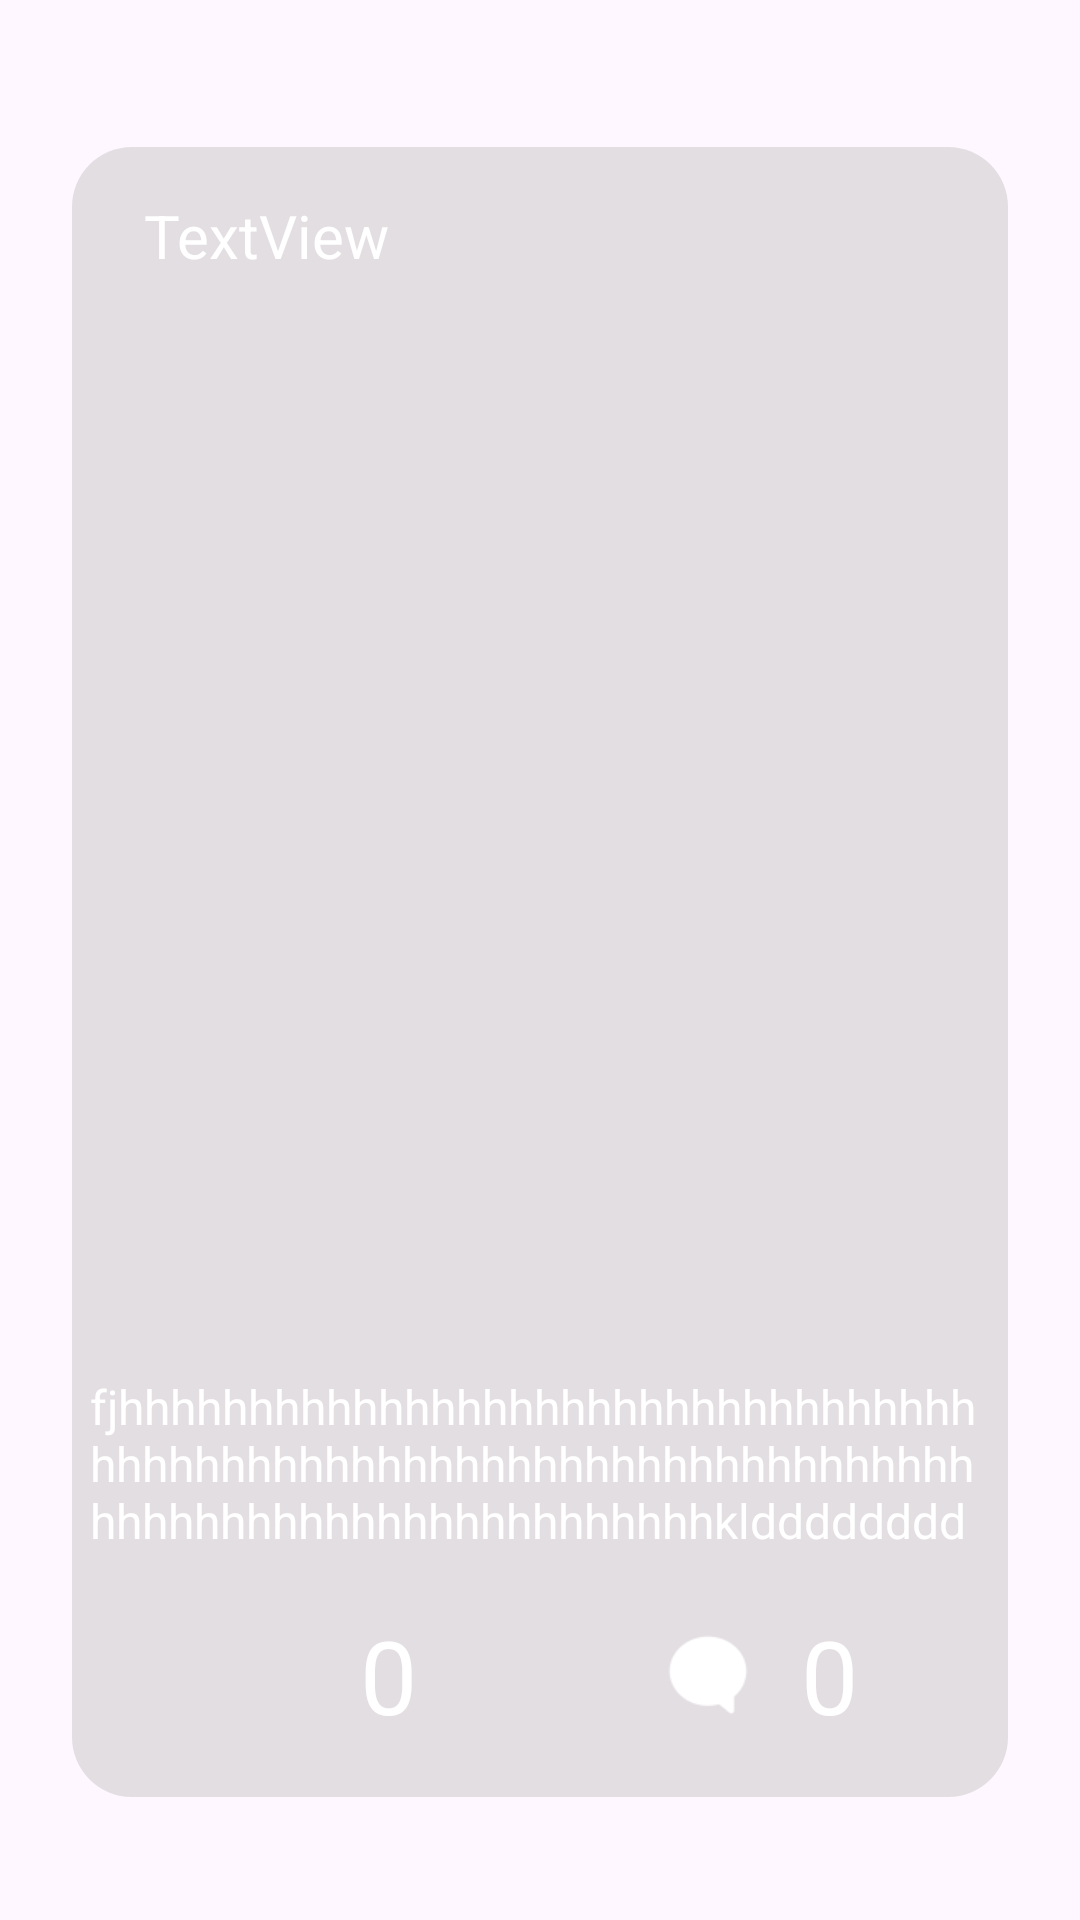

Write the Android layout XML for this screen, with the resource values it uses.
<!-- AndroidManifest.xml: application theme Theme.TemaApp1 -->
<!-- res/layout/rowpost.xml -->
<?xml version="1.0" encoding="utf-8"?>
<androidx.constraintlayout.widget.ConstraintLayout xmlns:android="http://schemas.android.com/apk/res/android"
    xmlns:app="http://schemas.android.com/apk/res-auto"
    xmlns:tools="http://schemas.android.com/tools"
    android:layout_width="match_parent"
    android:layout_height="wrap_content"
    android:background="@android:color/transparent">

    <androidx.constraintlayout.widget.ConstraintLayout
        android:id="@+id/blur"
        android:layout_width="0dp"
        android:layout_height="550dp"
        android:layout_marginStart="24dp"
        android:layout_marginTop="40dp"
        android:layout_marginEnd="24dp"
        android:layout_marginBottom="32dp"
        android:background="@drawable/botonesstyle"
        app:layout_constraintBottom_toBottomOf="parent"
        app:layout_constraintEnd_toEndOf="parent"
        app:layout_constraintStart_toStartOf="parent"
        app:layout_constraintTop_toTopOf="parent">

        <ImageView
            android:id="@+id/ivpost"
            android:layout_width="0dp"
            android:layout_height="320dp"
            android:layout_marginTop="16dp"
            android:scaleType="centerCrop"
            app:layout_constraintEnd_toEndOf="parent"
            app:layout_constraintHorizontal_bias="0.0"
            app:layout_constraintStart_toStartOf="parent"
            app:layout_constraintTop_toBottomOf="@+id/tvpostnombreuserrow"
            app:srcCompat="@drawable/noimagepuesta" />

        <TextView
            android:id="@+id/tvpiepost"
            android:layout_width="300dp"
            android:layout_height="wrap_content"
            android:layout_marginTop="30dp"
            android:maxLines="3"
            android:text="fjhhhhhhhhhhhhhhhhhhhhhhhhhhhhhhhhhhhhhhhhhhhhhhhhhhhhhhhhhhhhhhhhhhhhhhhhhhhhhhhhhhhhhhhhhhhkldddddddddddddddd"
            android:textColor="#FFFFFF"
            android:textSize="16sp"
            app:layout_constraintEnd_toEndOf="parent"
            app:layout_constraintStart_toStartOf="parent"
            app:layout_constraintTop_toBottomOf="@+id/ivpost" />

        <ImageView
            android:id="@+id/btnlike"
            android:layout_width="30dp"
            android:layout_height="30dp"
            android:layout_marginStart="50dp"
            app:layout_constraintBottom_toBottomOf="parent"
            app:layout_constraintStart_toStartOf="parent"
            app:layout_constraintTop_toBottomOf="@+id/tvpiepost"
            app:srcCompat="@drawable/iconlike" />

        <ImageView
            android:id="@+id/btncoment"
            android:layout_width="30dp"
            android:layout_height="50dp"
            android:layout_marginEnd="16dp"
            app:layout_constraintBottom_toBottomOf="parent"
            app:layout_constraintEnd_toStartOf="@+id/tvcontcoments"
            app:layout_constraintTop_toBottomOf="@+id/tvpiepost"
            app:srcCompat="@drawable/comentario" />

        <TextView
            android:id="@+id/tvcountlikes"
            android:layout_width="wrap_content"
            android:layout_height="wrap_content"
            android:layout_marginStart="16dp"
            android:text="0"
            android:textColor="#FFFFFF"
            android:textSize="34sp"
            app:layout_constraintBottom_toBottomOf="parent"
            app:layout_constraintStart_toEndOf="@+id/btnlike"
            app:layout_constraintTop_toBottomOf="@+id/tvpiepost" />

        <TextView
            android:id="@+id/tvcontcoments"
            android:layout_width="wrap_content"
            android:layout_height="wrap_content"
            android:layout_marginEnd="50dp"
            android:text="0"
            android:textColor="#FFFFFF"
            android:textSize="34sp"
            app:layout_constraintBottom_toBottomOf="parent"
            app:layout_constraintEnd_toEndOf="parent"
            app:layout_constraintTop_toBottomOf="@+id/tvpiepost" />

        <TextView

            android:id="@+id/tvpostnombreuserrow"
            android:layout_width="wrap_content"
            android:layout_height="wrap_content"
            android:layout_marginStart="24dp"
            android:layout_marginTop="16dp"
            android:text="TextView"
            android:textColor="#FFFFFF"
            android:textSize="20sp"
            app:layout_constraintStart_toStartOf="parent"
            app:layout_constraintTop_toTopOf="parent" />
    </androidx.constraintlayout.widget.ConstraintLayout>
</androidx.constraintlayout.widget.ConstraintLayout>
<!-- resources referenced by this layout -->
<resources>
  <!-- drawable botonesstyle (drawable) -->
  <?xml version="1.0" encoding="utf-8"?>
  <shape xmlns:android="http://schemas.android.com/apk/res/android"
      android:shape="rectangle"
      >
      <corners android:radius="20dp" />
      <solid android:color="@color/grisTrans"/>
  
  </shape>
  <!-- drawable comentario: png bitmap (drawable, 1129 bytes) -->
  <style name="Theme.TemaApp1" parent="Theme.Material3.DayNight.NoActionBar">
          
          <item name="android:navigationBarColor">@color/black</item>
  
          <item name="android:statusBarColor">@android:color/transparent</item>
          <item name="android:windowTranslucentStatus">true</item>
          <item name="android:fitsSystemWindows">false</item>
      </style>
  <color name="grisTrans">#70BFBEBE</color>
  <color name="black">#FF000000</color>
</resources>
